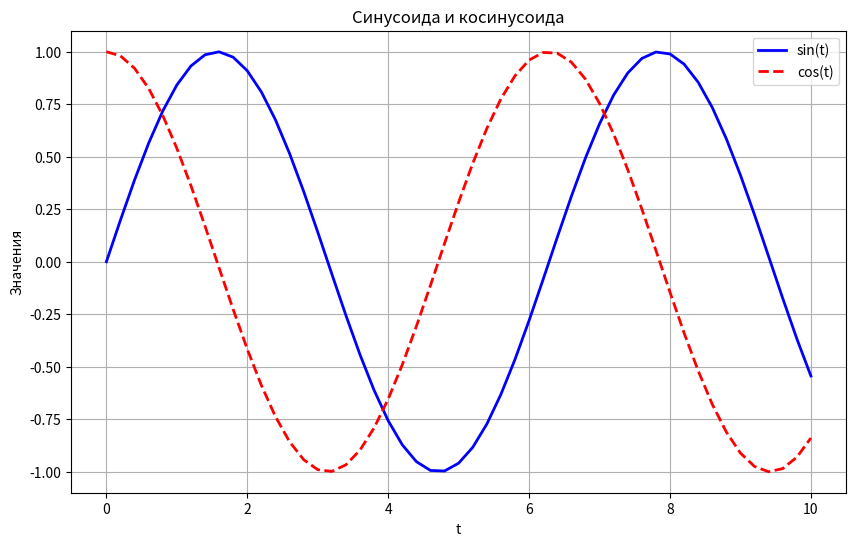
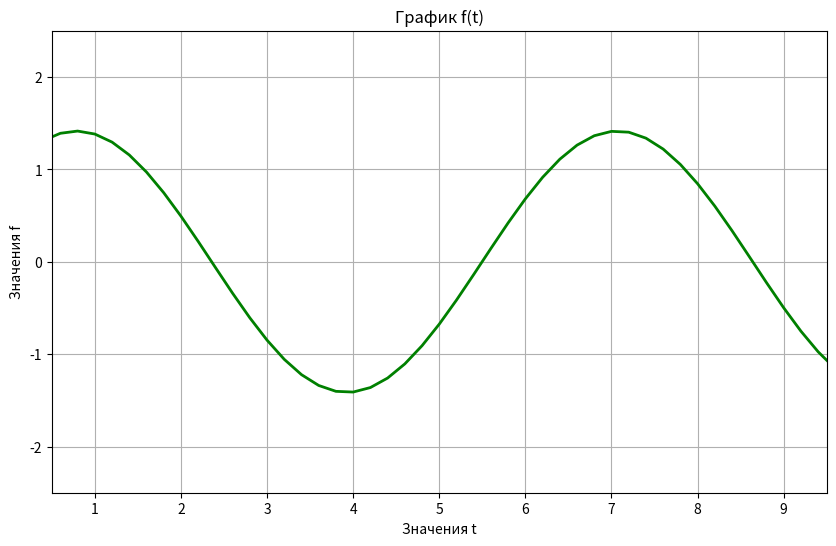

Generate these figures, in order, with matplotlib:
import matplotlib.pyplot as plt
import numpy as np
import pandas as pd

get_ipython().run_line_magic('matplotlib', 'inline')
get_ipython().run_line_magic('config', "InlineBackend.figure_format = 'svg'")

t = np.linspace(0, 10, 51)

# Построение синусоиды и косинусоиды
plt.figure(figsize=(10, 6))

# Синусоида
plt.plot(t, np.sin(t), 'b-', linewidth=2, label='sin(t)')
# Косинусоида
plt.plot(t, np.cos(t), 'r--', linewidth=2, label='cos(t)')

plt.title('Синусоида и косинусоида')
plt.xlabel('t')
plt.ylabel('Значения')
plt.legend()
plt.grid(True)
plt.show()

# Создание массива f
f = np.cos(t) + np.sin(t)

# Построение линейной диаграммы
plt.figure(figsize=(10, 6))
plt.plot(t, f, 'g-', linewidth=2)
plt.title('График f(t)')
plt.xlabel('Значения t')
plt.ylabel('Значения f')
plt.xlim(0.5, 9.5)
plt.ylim(-2.5, 2.5)
plt.grid(True)
plt.show()